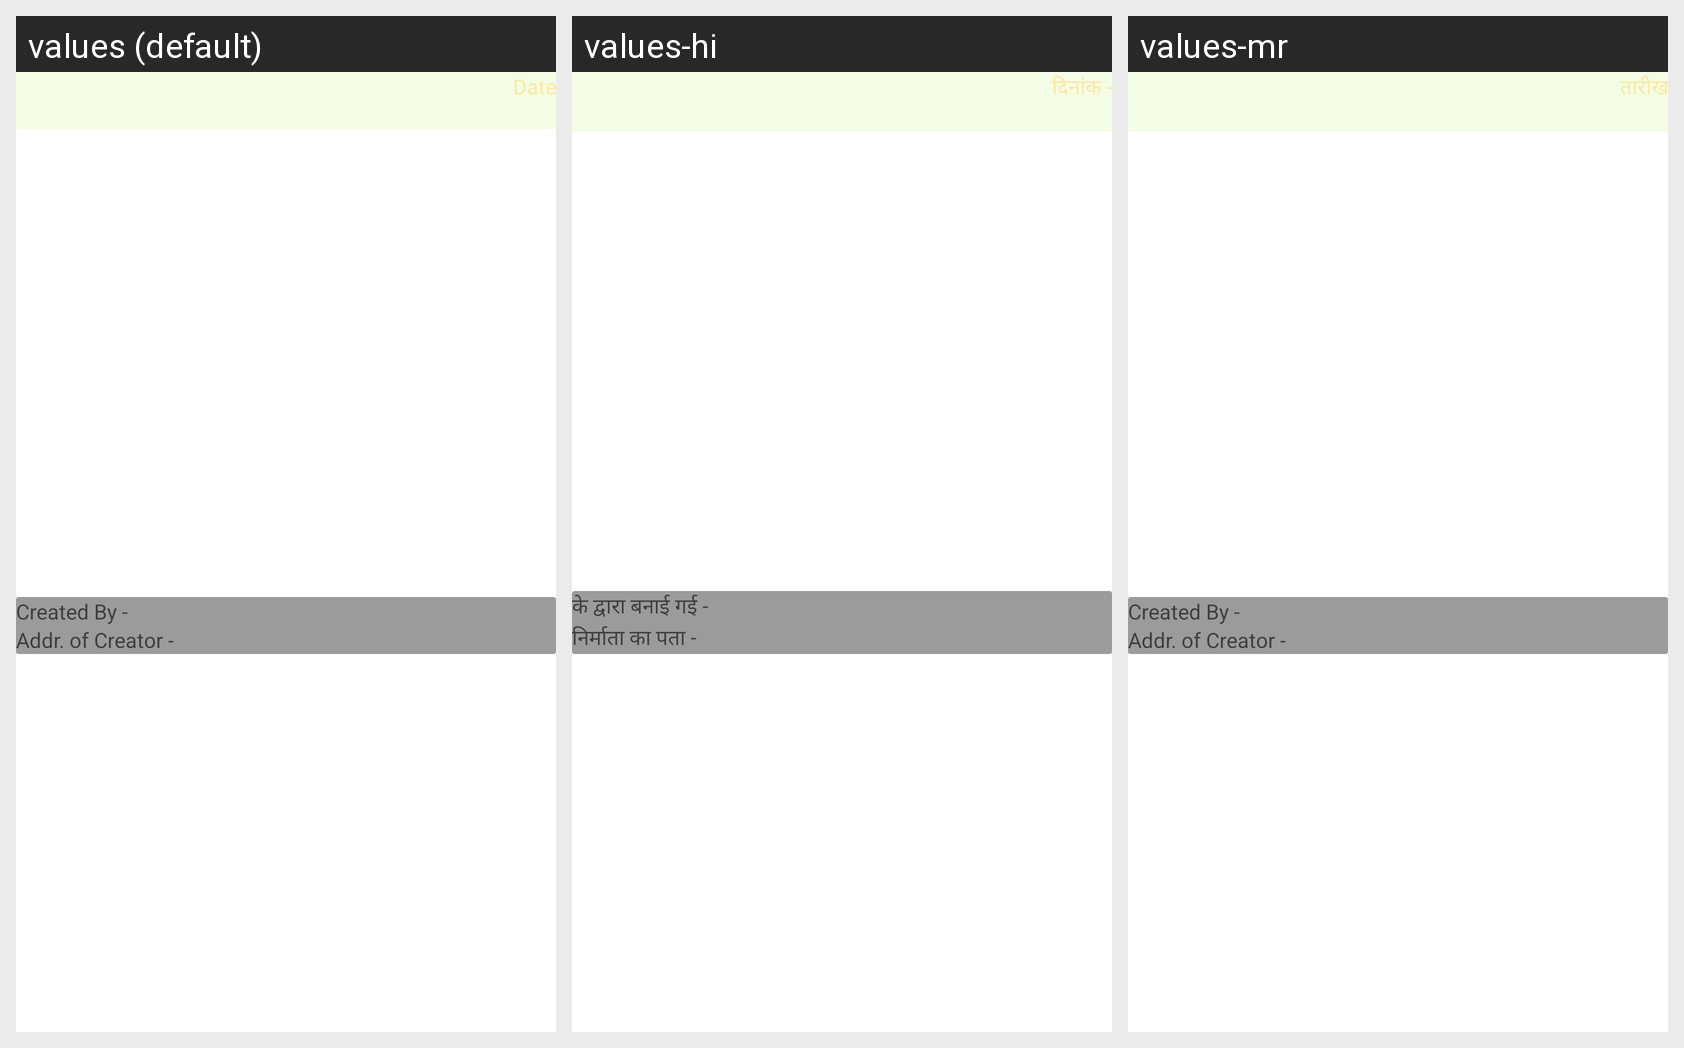

Translations of the strings shown on this Android screen, per locale in the grid:
Android screen res/layout/querydetailprint_fragment.xml rendered under 3 locales, left to right: values (default), values-hi, values-mr. Device: Nexus 5 (rendered at 1080×1920; each locale shown at half size, 540×960, under a caption strip naming it); theme Theme.TestProject.
Strings drawn on this screen, with the default value and each locale's value (text and hints the layout hard-codes, and strings that could not be matched under every locale, appear in the picture but are not listed):

Date
  values: Date
  values-hi: दिनांक -
  values-mr: तारीख

createdBy
  values: Created By -
  values-hi: के द्वारा बनाई गई -
  values-mr: Created By -  [not translated; the default value is used]

addofcreated
  values: Addr. of Creator -
  values-hi: निर्माता का पता -
  values-mr: Addr. of Creator -  [not translated; the default value is used]
